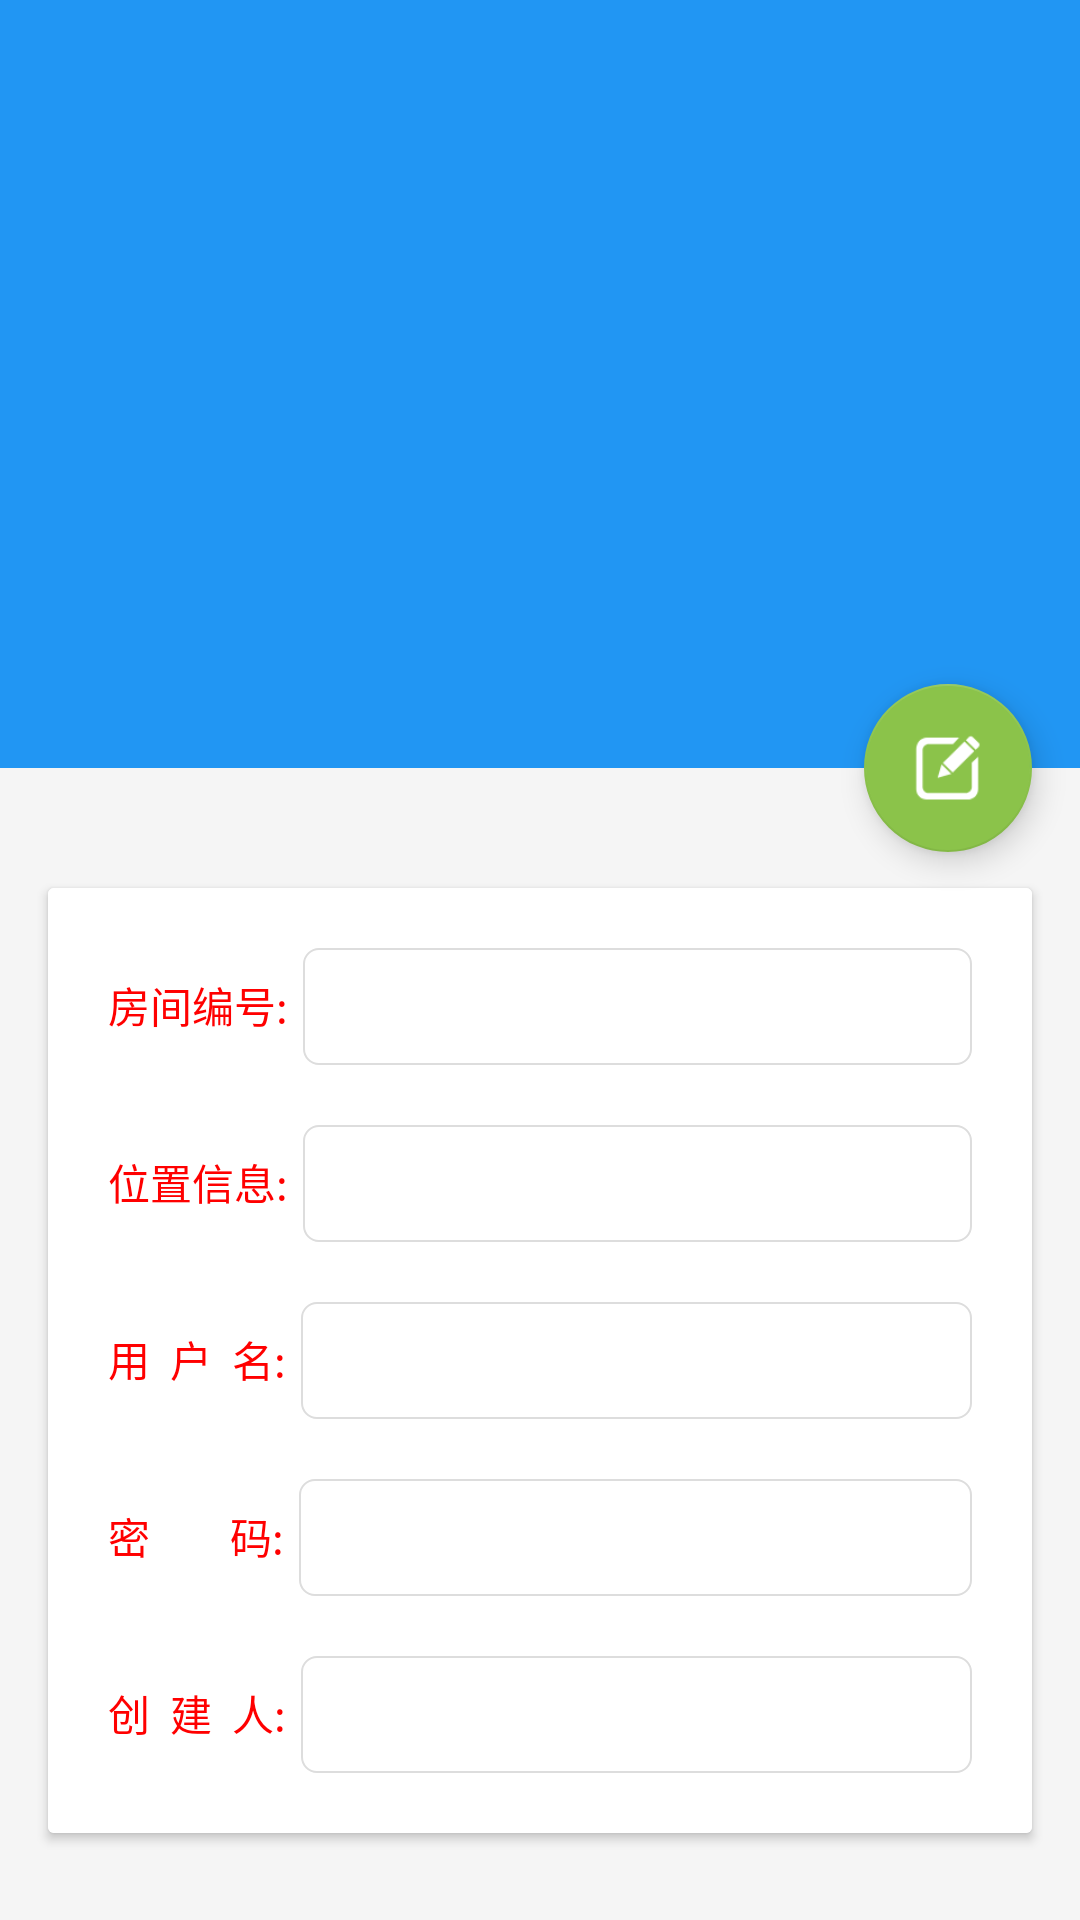

The Android layout XML behind this screen, and the referenced resources:
<!-- AndroidManifest.xml: application theme Theme.Main -->
<!-- res/layout/fragment_article_detail.xml -->
<?xml version="1.0" encoding="utf-8"?>
<android.support.design.widget.CoordinatorLayout xmlns:android="http://schemas.android.com/apk/res/android"
    xmlns:app="http://schemas.android.com/apk/res-auto"
    android:id="@+id/main_content"
    android:layout_width="match_parent"
    android:layout_height="match_parent"
    android:fitsSystemWindows="true">

    <android.support.design.widget.AppBarLayout
        android:id="@+id/appbar"
        android:layout_width="match_parent"
        android:layout_height="@dimen/detail_backdrop_height"
        android:theme="@style/ThemeOverlay.AppCompat.Dark.ActionBar"
        android:fitsSystemWindows="true">

        <android.support.design.widget.CollapsingToolbarLayout
            android:id="@+id/collapsing_toolbar"
            android:layout_width="match_parent"
            android:layout_height="match_parent"
            android:fitsSystemWindows="true"
            style="@style/SizeSpecificCollapsingToolbarLayout"
            app:expandedTitleMarginStart="48dp"
            app:expandedTitleMarginEnd="64dp">

            <ImageView
                android:id="@+id/backdrop"
                android:layout_width="match_parent"
                android:layout_height="match_parent"
                android:scaleType="centerCrop"
                android:fitsSystemWindows="true"
                app:layout_collapseMode="parallax" />

            <android.support.v7.widget.Toolbar
                android:id="@+id/toolbar"
                android:layout_width="match_parent"
                android:layout_height="?attr/actionBarSize"
                app:popupTheme="@style/ThemeOverlay.AppCompat.Light"
                app:layout_collapseMode="pin" />

        </android.support.design.widget.CollapsingToolbarLayout>

    </android.support.design.widget.AppBarLayout>

    <android.support.v4.widget.NestedScrollView
        android:layout_width="match_parent"
        android:layout_height="match_parent"
        app:layout_behavior="@string/appbar_scrolling_view_behavior">

        <LinearLayout
            android:layout_width="match_parent"
            android:layout_height="match_parent"
            android:orientation="vertical"
            android:paddingTop="24dp">

            <android.support.v7.widget.CardView
                android:layout_width="match_parent"
                android:layout_height="wrap_content"
                android:layout_margin="@dimen/card_margin"
                android:padding="10dip">
                <include layout="@layout/include_roomview" />
                
                    
                    
                    

                    
                        
                        
                        
                        

                    
                        
                        
                        
                        

                

            </android.support.v7.widget.CardView>

            
                
                
                
                
                

                
                    
                    
                    

                    
                        
                        
                        
                        

                    
                        
                        
                        

                

            


        </LinearLayout>

    </android.support.v4.widget.NestedScrollView>

    <android.support.design.widget.FloatingActionButton
        android:layout_height="wrap_content"
        android:layout_width="wrap_content"
        app:layout_anchor="@id/appbar"
        app:layout_anchorGravity="bottom|right|end"
        android:src="@drawable/ic_edit"
        android:layout_margin="@dimen/fab_margin"
        android:clickable="true"
        android:onClick="modifyClicked"/>

</android.support.design.widget.CoordinatorLayout>
<!-- res/layout/include_roomview.xml (included above) -->
<?xml version="1.0" encoding="utf-8"?>
<LinearLayout xmlns:android="http://schemas.android.com/apk/res/android"
    android:layout_width="match_parent"
    android:layout_height="match_parent"
    android:background="@color/white"
    android:orientation="vertical"
    android:padding="10dip">
    <LinearLayout
        android:layout_width="match_parent"
        android:layout_height="wrap_content"
        android:layout_margin="10dip"
        android:orientation="horizontal" >

        <TextView
            android:layout_width="wrap_content"
            android:layout_height="wrap_content"
            android:text="@string/text_regist_room_id"
            android:textColor="@color/red"
            android:textSize="14sp" />

        <TextView
            android:id="@+id/cgt_et_regist_room_id"
            style="@style/cgt_editText"
            android:layout_width="match_parent"
            android:layout_height="wrap_content"/>
    </LinearLayout>

    <LinearLayout
        android:layout_width="match_parent"
        android:layout_height="wrap_content"
        android:layout_margin="10dip"
        android:orientation="horizontal" >

        <TextView
            android:layout_width="wrap_content"
            android:layout_height="wrap_content"
            android:text="@string/text_regist_room_address"
            android:textColor="@color/red"
            android:textSize="14sp" />

        <TextView
            android:id="@+id/cgt_et_regist_room_address"
            style="@style/cgt_editText"
            android:layout_width="match_parent"
            android:layout_height="wrap_content"/>
    </LinearLayout>
 	<LinearLayout
        android:layout_width="match_parent"
        android:layout_height="wrap_content"
        android:layout_margin="10dip"
        android:orientation="horizontal" >

        <TextView
            android:layout_width="wrap_content"
            android:layout_height="wrap_content"
            android:text="@string/text_regist_room_username"
            android:textColor="@color/red"
            android:textSize="14sp" />

        <TextView
            android:id="@+id/cgt_et_regist_room_username"
            style="@style/cgt_editText"
            android:layout_width="match_parent"
            android:layout_height="wrap_content"/>
    </LinearLayout>
    <LinearLayout
        android:layout_width="match_parent"
        android:layout_height="wrap_content"
        android:layout_margin="10dip"
        android:orientation="horizontal" >

        <TextView
            android:layout_width="wrap_content"
            android:layout_height="wrap_content"
            android:text="@string/text_regist_room_pwd"
            android:textColor="@color/red"
            android:textSize="14sp" />

        <TextView
            android:id="@+id/cgt_et_regist_room_pwd"
            style="@style/cgt_editText"
            android:layout_width="match_parent"
            android:layout_height="wrap_content" />
    </LinearLayout>
    <LinearLayout
        android:layout_width="match_parent"
        android:layout_height="wrap_content"
        android:layout_margin="10dip"
        android:orientation="horizontal" >

        <TextView
            android:layout_width="wrap_content"
            android:layout_height="wrap_content"
            android:text="@string/text_regist_room_creator"
            android:textColor="@color/red"
            android:textSize="14sp" />

        <TextView
            android:id="@+id/cgt_et_regist_room_creator"
            style="@style/cgt_editText"
            android:layout_width="match_parent"
            android:layout_height="wrap_content" />
    </LinearLayout>
    
        
        
        
        
        
</LinearLayout>
<!-- resources referenced by this layout -->
<resources>
  <color name="red">#ff0000</color>
  <color name="white">#ffffff</color>
  <dimen name="card_margin">16dp</dimen>
  <dimen name="detail_backdrop_height">256dp</dimen>
  <dimen name="fab_margin">16dp</dimen>
  <string name="article_detail_more_info">More Info</string>
  <string name="lorem_ipsum">Sugar plum sugar plum gummies donut jelly powder. Icing muffin cheesecake liquorice wafer bonbon. Bonbon tootsie roll halvah. Lollipop macaroon bear claw chocolate cake. Chocolate bar gummi bears candy cheesecake icing oat cake. Cake chocolate cake liquorice pie. Donut halvah lollipop. Bear claw lollipop sweet roll cookie dragée dragée donut candy. Cheesecake liquorice marzipan dragée muffin chocolate dessert jujubes. Cupcake ice cream tootsie roll bonbon croissant gingerbread ice cream danish. Jelly beans donut jujubes sugar plum. Tootsie roll tiramisu chupa chups dragée cheesecake brownie chocolate bar chocolate bar icing. Apple pie cake carrot cake gingerbread candy canes</string>
  <string name="text_modify_room_btn">修改</string>
  <string name="text_regist_room_address">位置信息:</string>
  <string name="text_regist_room_creator">创\u0020\u0020建\u0020\u0020人:</string>
  <string name="text_regist_room_id">房间编号:</string>
  <string name="text_regist_room_pwd">密\u0020\u0020\u0020\u0020\u0020\u0020\u0020\u0020码:</string>
  <string name="text_regist_room_username">用\u0020\u0020户\u0020\u0020名:</string>
  <style name="SizeSpecificCollapsingToolbarLayout">
          <item name="layout_scrollFlags">scroll|exitUntilCollapsed</item>
          <item name="contentScrim">?attr/colorPrimary</item>
      </style>
  <style name="Widget.CardContent" parent="android:Widget">
          <item name="android:paddingLeft">16dp</item>
          <item name="android:paddingRight">16dp</item>
          <item name="android:paddingTop">24dp</item>
          <item name="android:paddingBottom">24dp</item>
          <item name="android:orientation">vertical</item>
      </style>
  <style name="cgt_btn">
          <item name="android:layout_height">wrap_content</item>
          <item name="android:layout_width">match_parent</item>
          <item name="android:gravity">center</item>
          <item name="android:textSize">14sp</item>
          <item name="android:paddingTop">8dip</item>
          <item name="android:paddingBottom">8dip</item>
          <item name="android:paddingLeft">20dip</item>
          <item name="android:paddingRight">20dip</item>
          <item name="android:background">@drawable/cgt_selector_btn_bg</item>
          
          <item name="android:textColor">@color/cgt_selector_tabbar_textcolor</item>
      </style>
  <style name="cgt_editText">
          <item name="android:layout_marginLeft">5dip</item>
          <item name="android:textSize">14sp</item>
          <item name="android:paddingTop">10dip</item>
          <item name="android:paddingBottom">10dip</item>
          <item name="android:paddingLeft">10dip</item>
          <item name="android:paddingRight">10dip</item>
          <item name="android:background">@drawable/cgt_selector_edit_bg</item>
          <item name="android:textColor">@color/cgt_selector_tabbar_textcolor</item>
      </style>
  <style name="Theme.Main" parent="Base.Theme">
  
      </style>
  <style name="Base.Theme" parent="Theme.AppCompat.Light.NoActionBar">
          <item name="colorPrimary">@color/theme_primary_light</item>
          <item name="colorPrimaryDark">@color/theme_primary_dark</item>
          <item name="colorAccent">@color/theme_primary_accent</item>
          <item name="android:windowBackground">@color/theme_window_background</item>
      </style>
  <color name="color_fdfdfd">#fdfdfd</color>
  <color name="color_cccccc">#cccccc</color>
  <color name="color_dddddd">#dddddd</color>
  <color name="theme_primary_light">#2196F3</color>
  <color name="theme_primary_dark">#1976D2</color>
  <color name="theme_primary_accent">#8BC34A</color>
  <color name="theme_window_background">#FFF5F5F5</color>
</resources>
